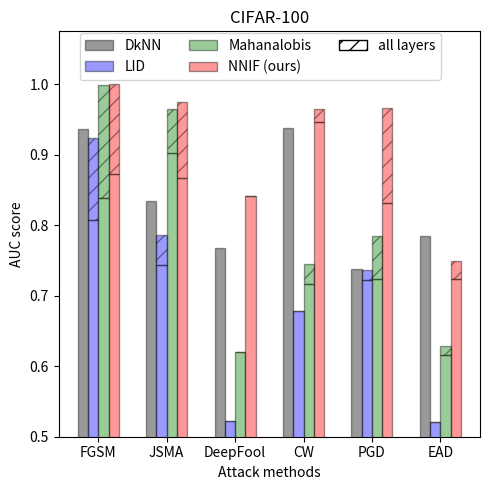

Source code (Python):
import numpy as np
import matplotlib.pyplot as plt
import matplotlib.patches as mpatches

datasets = ['cifar10', 'cifar100', 'svhn']
attacks  = ['fgsm', 'jsma', 'deepfool', 'cw', 'pgd', 'ead']
defenses = ['DkNN', 'LID', 'Mahalanobis', 'NNIF']

dataset = datasets[1]
n_groups = len(attacks)

defense_auc_dict = {dataset: {
    'fgsm'    : {'DkNN': 0.936460617, 'LID': 0.80680724,  'Mahalanobis': 0.839000834, 'NNIF': 0.872308705},
    'jsma'    : {'DkNN': 0.834596403, 'LID': 0.743310138, 'Mahalanobis': 0.902017972, 'NNIF': 0.86627103},
    'deepfool': {'DkNN': 0.767129816, 'LID': 0.522524931, 'Mahalanobis': 0.620539083, 'NNIF': 0.842032781},
    'cw'      : {'DkNN': 0.937669472, 'LID': 0.678359894, 'Mahalanobis': 0.716018721, 'NNIF': 0.945810123},
    'pgd'     : {'DkNN': 0.737799477, 'LID': 0.722524732, 'Mahalanobis': 0.723558827, 'NNIF': 0.830938255},
    'ead'     : {'DkNN': 0.784222267, 'LID': 0.521038529, 'Mahalanobis': 0.616512185, 'NNIF': 0.724246951},
}}

defense_auc_all_layer_dict = {dataset: {
    'fgsm'    : {'LID': 0.923338851, 'Mahalanobis': 0.998690835, 'NNIF': 0.999591273},
    'jsma'    : {'LID': 0.786300755, 'Mahalanobis': 0.964449688, 'NNIF': 0.974962771},
    'deepfool': {'LID': 0.516112859, 'Mahalanobis': 0.618058845, 'NNIF': 0.77168281},
    'cw'      : {'LID': 0.678270021, 'Mahalanobis': 0.744282082, 'NNIF': 0.965098732},
    'pgd'     : {'LID': 0.737086411, 'Mahalanobis': 0.785337755, 'NNIF': 0.966018618},
    'ead'     : {'LID': 0.511112838, 'Mahalanobis': 0.629258462, 'NNIF': 0.748621486},
}}

defense_auc_boost_dict = {}
for key1 in defense_auc_all_layer_dict.keys():
    defense_auc_boost_dict[key1] = {}
    for key2 in defense_auc_all_layer_dict[key1].keys():
        defense_auc_boost_dict[key1][key2] = {}
        for key3 in defense_auc_all_layer_dict[key1][key2].keys():
            defense_auc_boost_dict[key1][key2][key3] = \
                np.maximum(0.0, defense_auc_all_layer_dict[key1][key2][key3] - defense_auc_dict[key1][key2][key3])

fig, ax = plt.subplots(figsize=(5, 5))

index = np.arange(n_groups)
bar_width = 0.15

opacity = 0.4

# defense rectangle: all of DkNN
values1 = [defense_auc_dict[dataset]['fgsm']['DkNN'], defense_auc_dict[dataset]['jsma']['DkNN'],
           defense_auc_dict[dataset]['deepfool']['DkNN'], defense_auc_dict[dataset]['cw']['DkNN'],
           defense_auc_dict[dataset]['pgd']['DkNN'], defense_auc_dict[dataset]['ead']['DkNN']]
rects1 = plt.bar(index + bar_width, values1, bar_width,
                 alpha=opacity,
                 color='black',
                 edgecolor='black',
                 label='DkNN')

# defense rectangle: all of LID
values2 = [defense_auc_dict[dataset]['fgsm']['LID'], defense_auc_dict[dataset]['jsma']['LID'],
           defense_auc_dict[dataset]['deepfool']['LID'], defense_auc_dict[dataset]['cw']['LID'],
           defense_auc_dict[dataset]['pgd']['LID'], defense_auc_dict[dataset]['ead']['LID']]
rects2 = plt.bar(index + 2*bar_width, values2, bar_width,
                 alpha=opacity,
                 color='blue',
                 edgecolor='black',
                 label='LID')

# defense rectangle: LID boost for all layers
values22 = [defense_auc_boost_dict[dataset]['fgsm']['LID'], defense_auc_boost_dict[dataset]['jsma']['LID'],
            defense_auc_boost_dict[dataset]['deepfool']['LID'], defense_auc_boost_dict[dataset]['cw']['LID'],
            defense_auc_boost_dict[dataset]['pgd']['LID'], defense_auc_boost_dict[dataset]['ead']['LID']]
rects22 = plt.bar(index + 2*bar_width, values22, bar_width,
                 alpha=opacity,
                 color='blue',
                 edgecolor='black',
                 hatch='//',
                 label='LID',
                 bottom=values2)

# defense rectangle: all of Mahalanobis
values3 = [defense_auc_dict[dataset]['fgsm']['Mahalanobis'], defense_auc_dict[dataset]['jsma']['Mahalanobis'],
           defense_auc_dict[dataset]['deepfool']['Mahalanobis'], defense_auc_dict[dataset]['cw']['Mahalanobis'],
           defense_auc_dict[dataset]['pgd']['Mahalanobis'], defense_auc_dict[dataset]['ead']['Mahalanobis']]
rects3 = plt.bar(index + 3*bar_width, values3, bar_width,
                 alpha=opacity,
                 color='green',
                 edgecolor='black',
                 label='Mahalanobis')

# defense rectangle: Mahalanobis boost
values33 = [defense_auc_boost_dict[dataset]['fgsm']['Mahalanobis'], defense_auc_boost_dict[dataset]['jsma']['Mahalanobis'],
            defense_auc_boost_dict[dataset]['deepfool']['Mahalanobis'], defense_auc_boost_dict[dataset]['cw']['Mahalanobis'],
            defense_auc_boost_dict[dataset]['pgd']['Mahalanobis'], defense_auc_boost_dict[dataset]['ead']['Mahalanobis']]
rects33 = plt.bar(index + 3*bar_width, values33, bar_width,
                 alpha=opacity,
                 color='green',
                 edgecolor='black',
                 hatch='//',
                 label='Mahalanobis',
                 bottom=values3)

# defense rectangle: all of NNIF
values4 = [defense_auc_dict[dataset]['fgsm']['NNIF'], defense_auc_dict[dataset]['jsma']['NNIF'],
           defense_auc_dict[dataset]['deepfool']['NNIF'], defense_auc_dict[dataset]['cw']['NNIF'],
           defense_auc_dict[dataset]['pgd']['NNIF'], defense_auc_dict[dataset]['ead']['NNIF']]
rects4 = plt.bar(index + 4*bar_width, values4, bar_width,
                 alpha=opacity,
                 color='red',
                 edgecolor='black',
                 label='NNIF (ours)')

# defense rectangle: NNIF boost
values44 = [defense_auc_boost_dict[dataset]['fgsm']['NNIF'], defense_auc_boost_dict[dataset]['jsma']['NNIF'],
            defense_auc_boost_dict[dataset]['deepfool']['NNIF'], defense_auc_boost_dict[dataset]['cw']['NNIF'],
            defense_auc_boost_dict[dataset]['pgd']['NNIF'], defense_auc_boost_dict[dataset]['ead']['NNIF']]
rects44 = plt.bar(index + 4*bar_width, values44, bar_width,
                 alpha=opacity,
                 color='red',
                 edgecolor='black',
                 hatch='//',
                 label='Mahalanobis',
                 bottom=values4)

colorless_patch = mpatches.Patch(label='all layers', hatch='//', edgecolor='black', facecolor='white')

plt.xlabel('Attack methods')
plt.ylabel('AUC score')
plt.ylim(bottom=0.5, top=1.075)
plt.xticks(index + 2.5*bar_width, ('FGSM', 'JSMA', 'DeepFool', 'CW', 'PGD', 'EAD'))
plt.title('CIFAR-100')
plt.legend((rects1, rects2, rects3, rects4, colorless_patch), ('DkNN', 'LID', 'Mahanalobis', 'NNIF (ours)', 'all layers'),
           loc=(0.05, 0.88), ncol=3, fancybox=True, prop={'size': 10})
plt.tight_layout()
plt.savefig('cifar100_defenses.png', dpi=350)